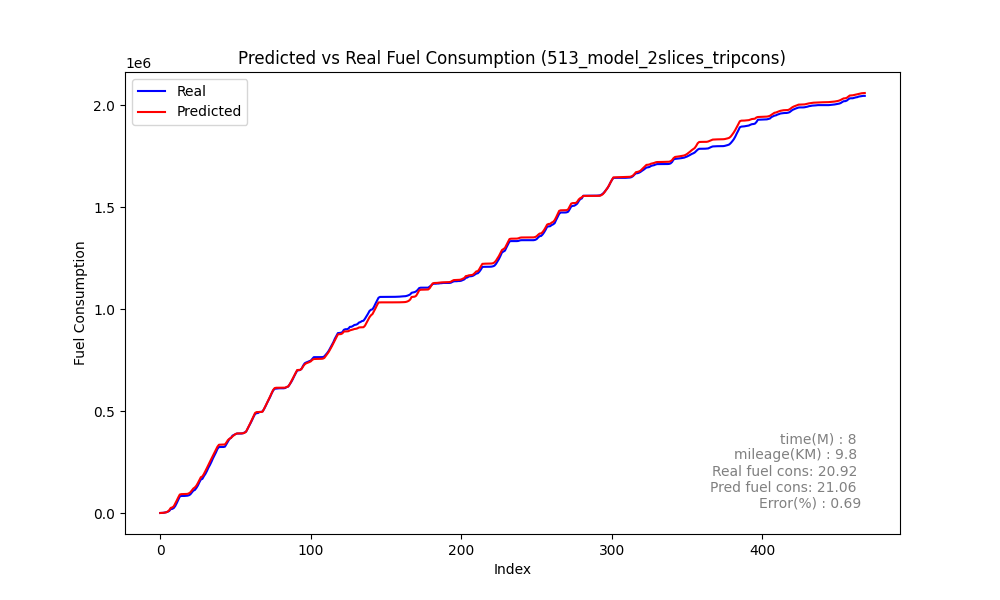

Data behind this chart, as committed beside it:
Speed, Actual, Predicted_sum, Predicted, rate, MAE, MSE, MAPE, slope
0, 287.9, 386, 386, 287.9, 855, 2104848, 59.1, 1.659
0, 648.4, 728.9, 342.9, 360.5, 855, 2104848, 59.1, 1.659
0, 1039, 1271, 542.3, 390.4, 855, 2104848, 59.1, 1.659
0, 2429, 2189, 918, 1390, 855, 2104848, 59.1, 1.659
1, 4191, 3859, 1670, 1762, 855, 2104848, 59.1, 1.659
7, 6730, 7275, 3416, 2540, 855, 2104848, 59.1, 1.659
17, 10441, 14343, 7068, 3711, 855, 2104848, 59.1, 1.659
27, 19571, 25276, 10932, 9130, 855, 2104848, 59.1, 1.659
37, 20527, 27549, 2274, 956.8, 855, 2104848, 59.1, 1.659
38, 24945, 33202, 5653, 4418, 855, 2104848, 59.1, 1.659
44, 34714, 47084, 13882, 9769, 855, 2104848, 59.1, 1.659
56, 49279, 61767, 14683, 14565, 855, 2104848, 59.1, 1.659
66, 65698, 77144, 15377, 16419, 855, 2104848, 59.1, 1.659
73, 81207, 90893, 13749, 15509, 855, 2104848, 59.1, 1.659
77, 83848, 92747, 1854, 2641, 855, 2104848, 59.1, 1.659
70, 83848, 93143, 396.2, 0.0, 855, 2104848, 59.1, 1.659
61, 83848, 93305, 162.3, 0.0, 855, 2104848, 59.1, 1.659
46, 84395, 93485, 180, 547.0, 855, 2104848, 59.1, 1.659
31, 85154, 93880, 395.1, 758.7, 855, 2104848, 59.1, 1.659
20, 87062, 96547, 2667, 1908, 855, 2104848, 59.1, 1.659
25, 91607, 101599, 5052, 4545, 855, 2104848, 59.1, 1.659
33, 100458, 110803, 9204, 8851, 855, 2104848, 59.1, 1.659
43, 109824, 120218, 9415, 9366, 855, 2104848, 59.1, 1.659
49, 113253, 125555, 5337, 3429, 855, 2104848, 59.1, 1.659
53, 122788, 134148, 8593, 9535, 855, 2104848, 59.1, 1.659
59, 134942, 147058, 12911, 12154, 855, 2104848, 59.1, 1.659
67, 150830, 161835, 14777, 15888, 855, 2104848, 59.1, 1.659
76, 164564, 175793, 13958, 13734, 855, 2104848, 59.1, 1.659
81, 167563, 179572, 3779, 2999, 855, 2104848, 59.1, 1.659
82, 180782, 191609, 12037, 13219, 855, 2104848, 59.1, 1.659
87, 191843, 205871, 14262, 11061, 855, 2104848, 59.1, 1.659
92, 206078, 220712, 14841, 14235, 855, 2104848, 59.1, 1.659
97, 222330, 236180, 15468, 16252, 855, 2104848, 59.1, 1.659
102, 235661, 251311, 15130, 13331, 855, 2104848, 59.1, 1.659
106, 250940, 265580, 14270, 15279, 855, 2104848, 59.1, 1.659
109, 267718, 281012, 15432, 16778, 855, 2104848, 59.1, 1.659
113, 281926, 295909, 14898, 14208, 855, 2104848, 59.1, 1.659
116, 297132, 310851, 14941, 15205, 855, 2104848, 59.1, 1.659
119, 314053, 325343, 14492, 16921, 855, 2104848, 59.1, 1.659
121, 323525, 334825, 9483, 9472, 855, 2104848, 59.1, 1.659
121, 323890, 335357, 531.5, 365.6, 855, 2104848, 59.1, 1.659
109, 323890, 335507, 150.2, 0.0, 855, 2104848, 59.1, 1.659
101, 323890, 335554, 46.51, 0.0, 855, 2104848, 59.1, 1.659
95, 325399, 336139, 585.8, 1509, 855, 2104848, 59.1, 1.659
92, 338408, 346415, 10275, 13009, 855, 2104848, 59.1, 1.659
97, 350657, 358052, 11637, 12249, 855, 2104848, 59.1, 1.659
100, 363595, 364041, 5988, 12938, 855, 2104848, 59.1, 1.659
101, 368335, 368766, 4725, 4740, 855, 2104848, 59.1, 1.659
102, 379415, 375612, 6846, 11080, 855, 2104848, 59.1, 1.659
104, 383346, 381610, 5998, 3931, 855, 2104848, 59.1, 1.659
105, 386798, 387438, 5828, 3452, 855, 2104848, 59.1, 1.659
106, 389729, 390039, 2601, 2931, 855, 2104848, 59.1, 1.659
105, 389785, 390213, 173.7, 56.56, 855, 2104848, 59.1, 1.659
98, 389785, 390243, 29.7, 0.0, 855, 2104848, 59.1, 1.659
90, 389785, 390335, 92.68, 0.0, 855, 2104848, 59.1, 1.659
85, 391518, 390949, 613.5, 1733, 855, 2104848, 59.1, 1.659
84, 395063, 393245, 2296, 3545, 855, 2104848, 59.1, 1.659
84, 398658, 398941, 5697, 3595, 855, 2104848, 59.1, 1.659
86, 412297, 412994, 14053, 13639, 855, 2104848, 59.1, 1.659
92, 427133, 428054, 15060, 14836, 855, 2104848, 59.1, 1.659
... 409 more rows
